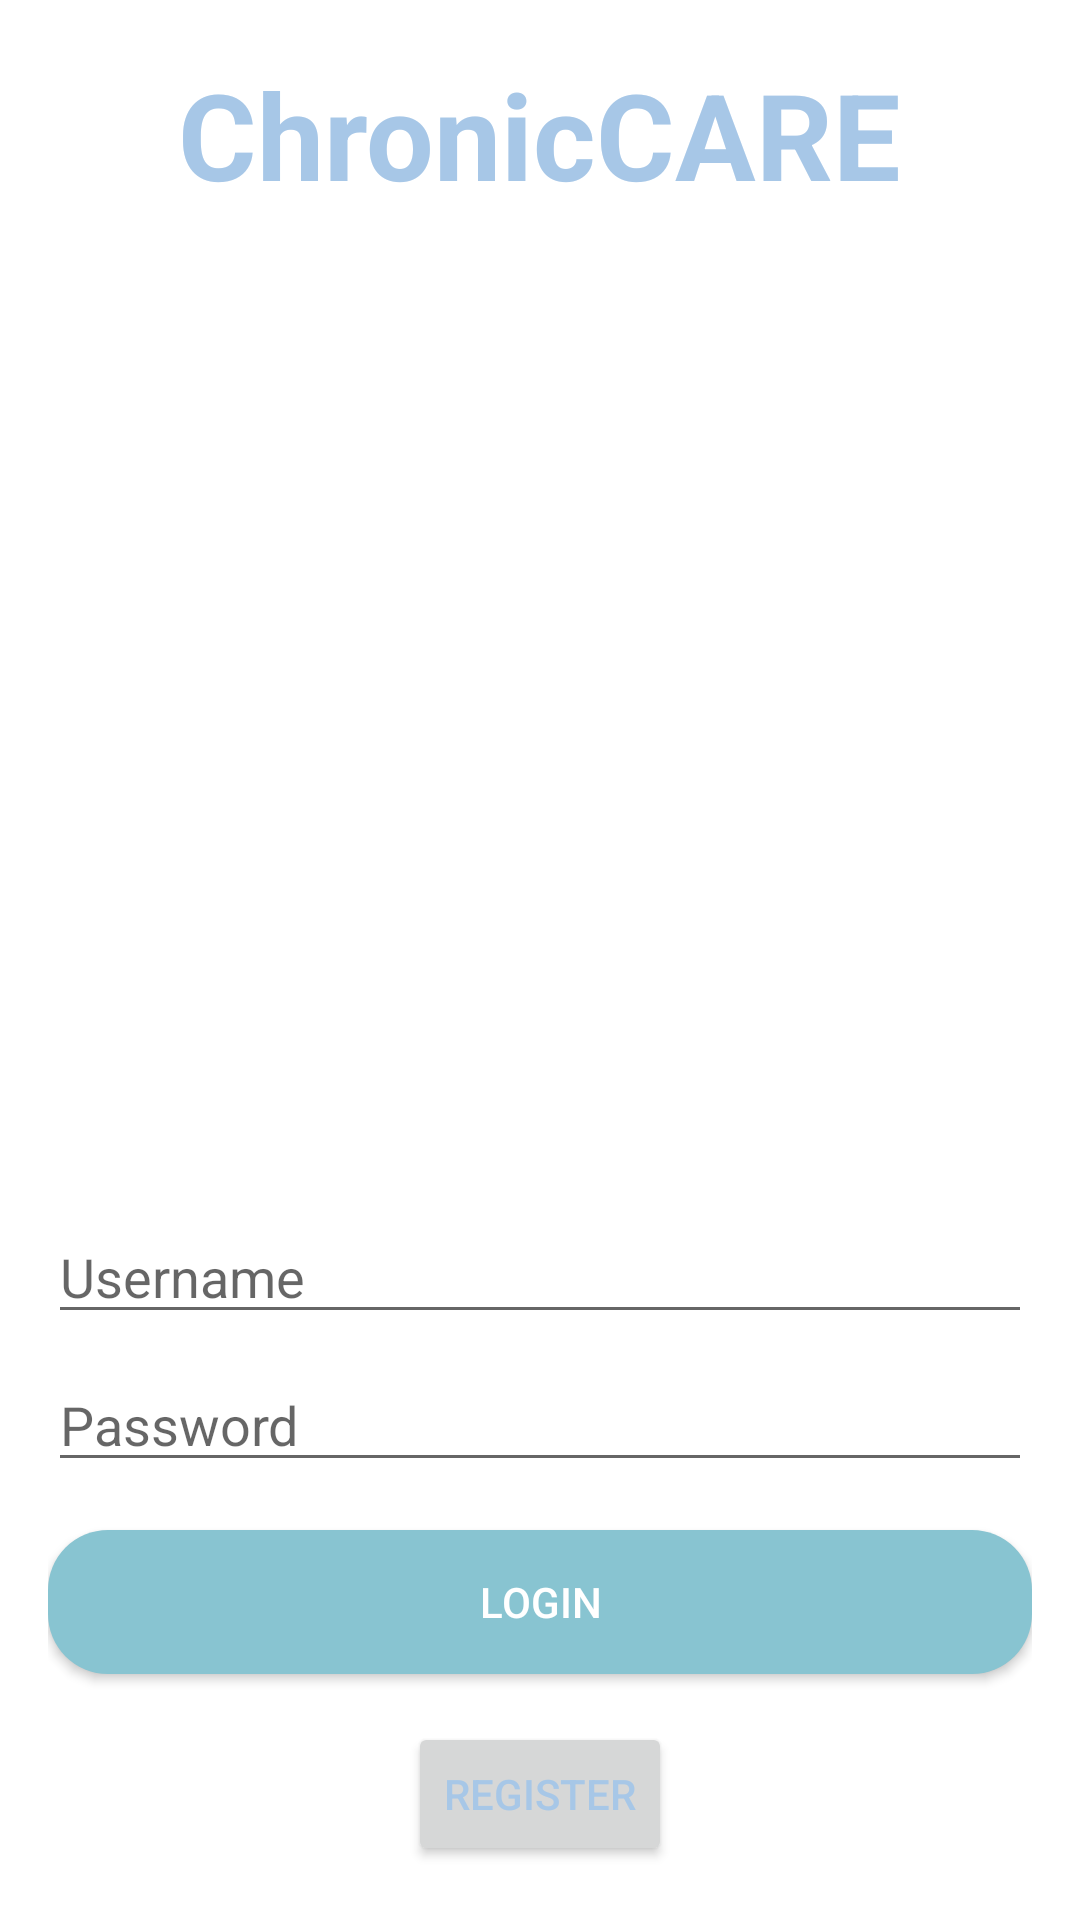

Produce the Android XML layout that renders to this screen, including the resource entries it uses.
<!-- AndroidManifest.xml: application theme AppTheme -->
<!-- res/layout/activity_login.xml -->
<?xml version="1.0" encoding="utf-8"?>

<LinearLayout xmlns:android="http://schemas.android.com/apk/res/android"
    android:layout_width="match_parent"
    android:layout_height="match_parent"
    android:gravity="center"
    android:orientation="vertical"
    android:padding="16dp">

    
    <TextView
        android:id="@+id/tv_chroniccare"
        android:layout_width="wrap_content"
        android:layout_height="wrap_content"
        android:text="ChronicCARE"
        android:textSize="40sp"
        android:textStyle="bold"
        android:layout_marginBottom="16dp"
        android:textColor="@color/primaryBlue" />

    
    <ImageView
        android:id="@+id/img_logo"
        android:layout_width="300dp"
        android:layout_height="300dp"
        android:src="@drawable/health"
        android:contentDescription="App Logo"
        android:layout_marginBottom="16dp" />

    
    <EditText
        android:id="@+id/et_username"
        android:layout_width="match_parent"
        android:layout_height="wrap_content"
        android:hint="Username"
        android:inputType="text" />

    
    <EditText
        android:id="@+id/et_password"
        android:layout_width="match_parent"
        android:layout_height="wrap_content"
        android:hint="Password"
        android:inputType="textPassword"
        android:layout_marginTop="8dp"/>

    
    <Button
        android:id="@+id/btn_login"
        android:layout_width="match_parent"
        android:layout_height="wrap_content"
        android:text="Login"
        android:background="@drawable/rounded_button"
        android:textColor="@android:color/white"
        android:elevation="4dp"
        android:layout_marginTop="16dp"/>

    
    <Button
        android:id="@+id/btn_register"
        android:layout_width="wrap_content"
        android:layout_height="wrap_content"
        android:text="Register"
        android:textSize="14sp"
        android:textColor="@color/primaryBlue"
        android:layout_marginTop="16dp"
        android:padding="8dp"
        android:clickable="true"
        android:focusable="true"/>

</LinearLayout>
<!-- resources referenced by this layout -->
<resources>
  <color name="primaryBlue">#A7C7E7</color>
  <!-- drawable rounded_button (drawable) -->
  <?xml version="1.0" encoding="utf-8"?>
  
  <shape xmlns:android="http://schemas.android.com/apk/res/android">
      <corners android:radius="20dp" />
      <solid android:color="@color/buttonColor"/>
      <padding android:left="16dp" android:right="16dp" android:top="10dp" android:bottom="10dp"/>
  </shape>
  <style name="AppTheme" parent="Theme.MaterialComponents.DayNight.NoActionBar">
          <item name="colorPrimary">@color/colorPrimary</item>
          <item name="colorPrimaryDark">@color/colorPrimaryDark</item>
          <item name="colorAccent">@color/colorAccent</item>
      </style>
  <color name="buttonColor">#88C4D1</color>
  <color name="colorPrimary">#6200EE</color>
  <color name="colorPrimaryDark">#3700B3</color>
  <color name="colorAccent">#03DAC5</color>
</resources>
